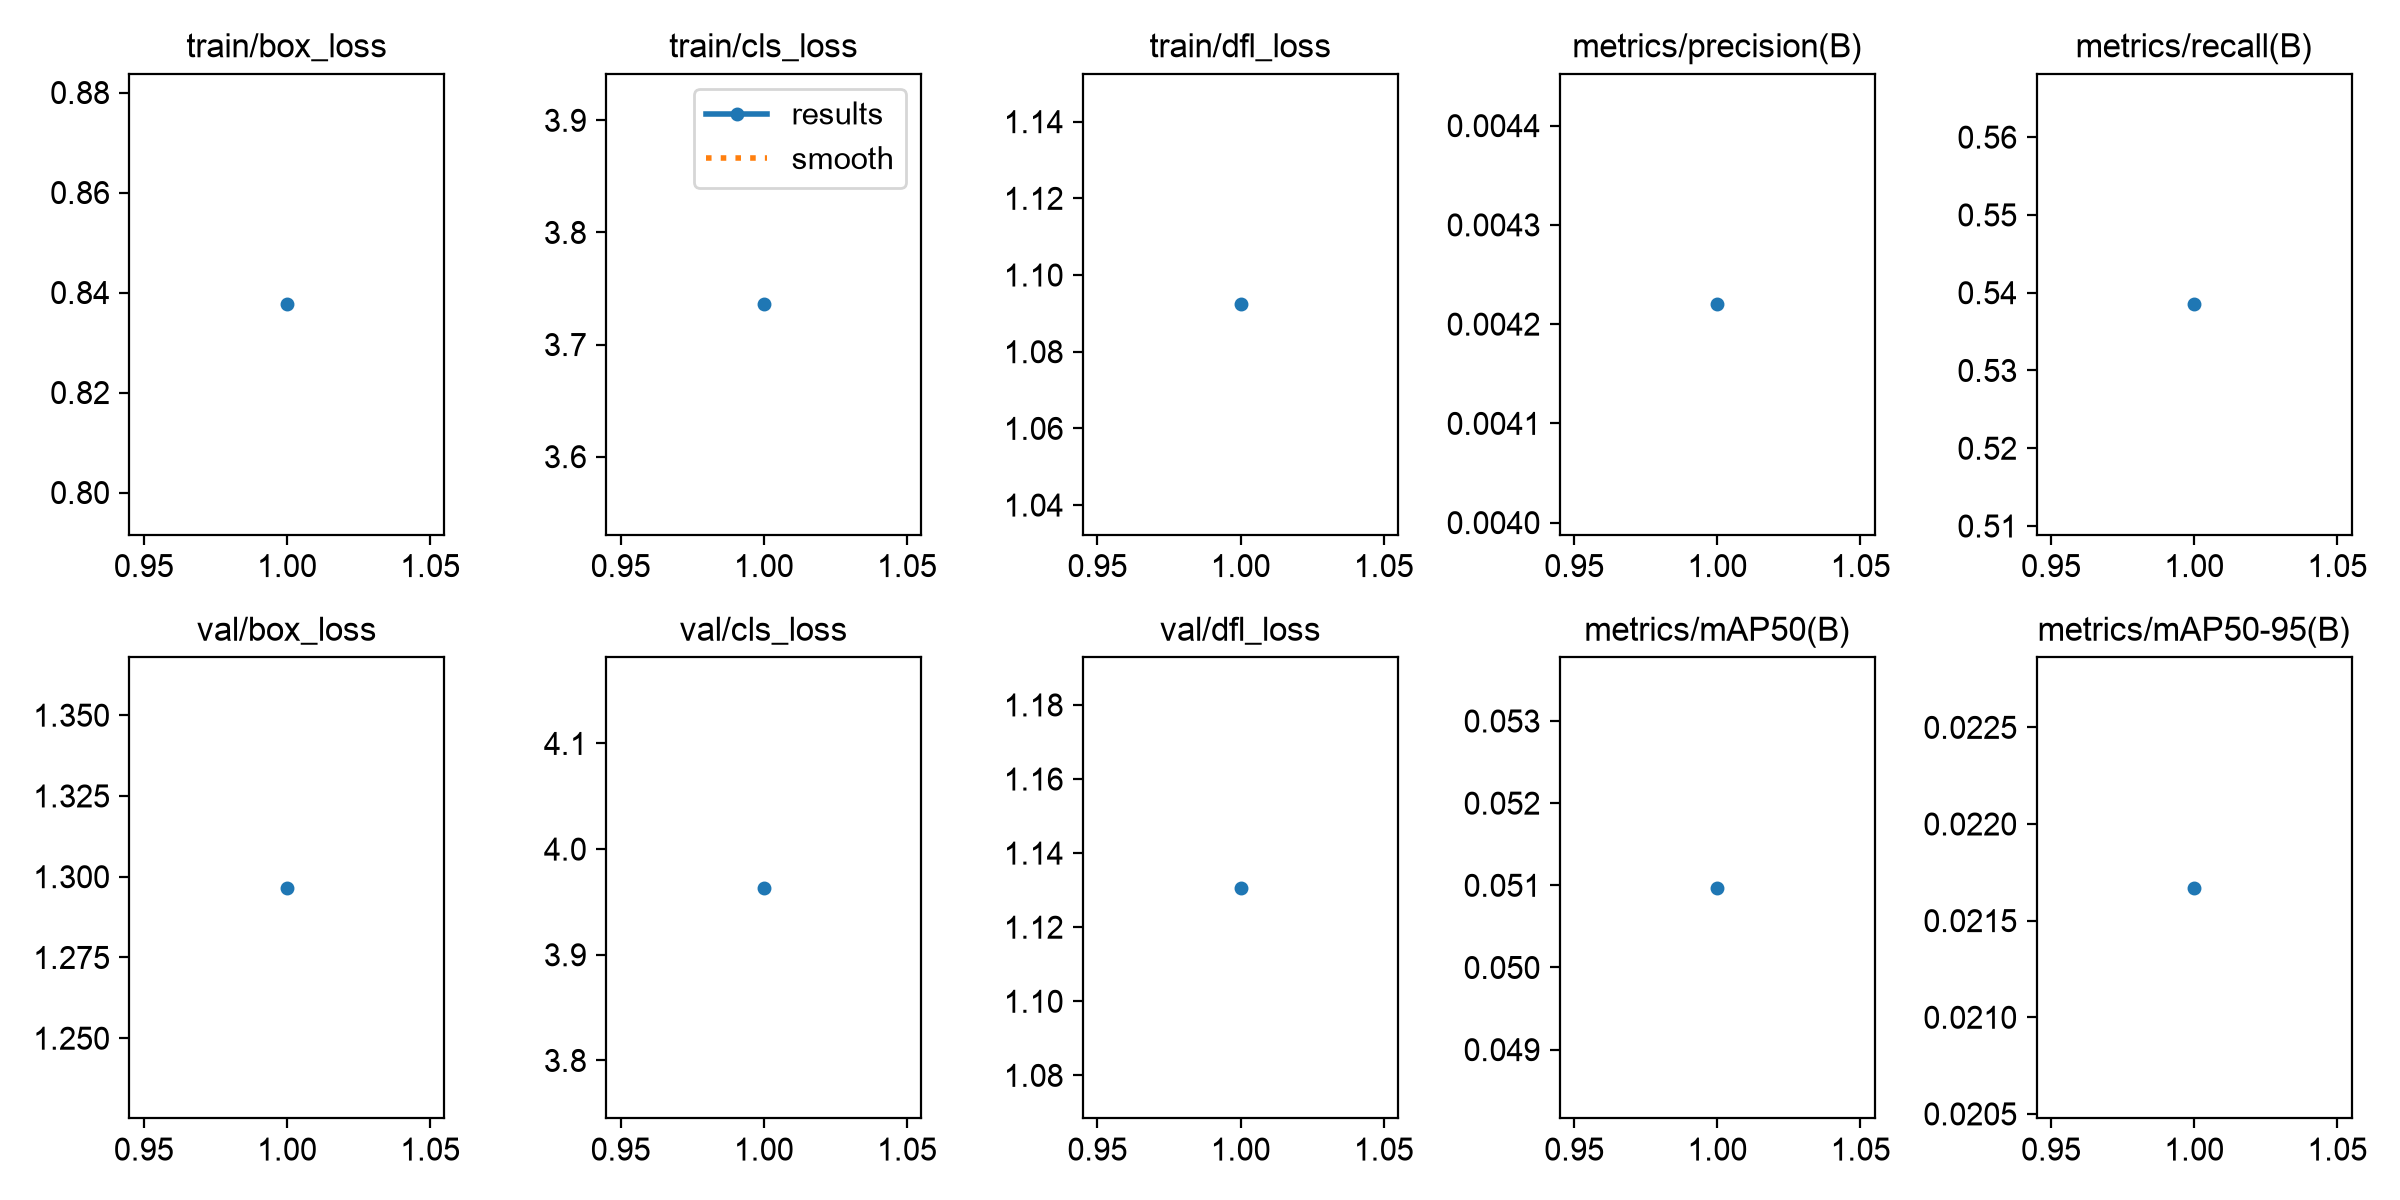

The table this chart was drawn from, first rows:
epoch, time, train/box_loss, train/cls_loss, train/dfl_loss, metrics/precision(B), metrics/recall(B), metrics/mAP50(B), metrics/mAP50-95(B), val/box_loss, val/cls_loss, val/dfl_loss, lr/pg0, lr/pg1, lr/pg2
1, 34.75, 0.8377, 3.736, 1.092, 0.00422, 0.5385, 0.05097, 0.02167, 1.297, 3.963, 1.131, 0.000714, 0.000714, 0.000714
